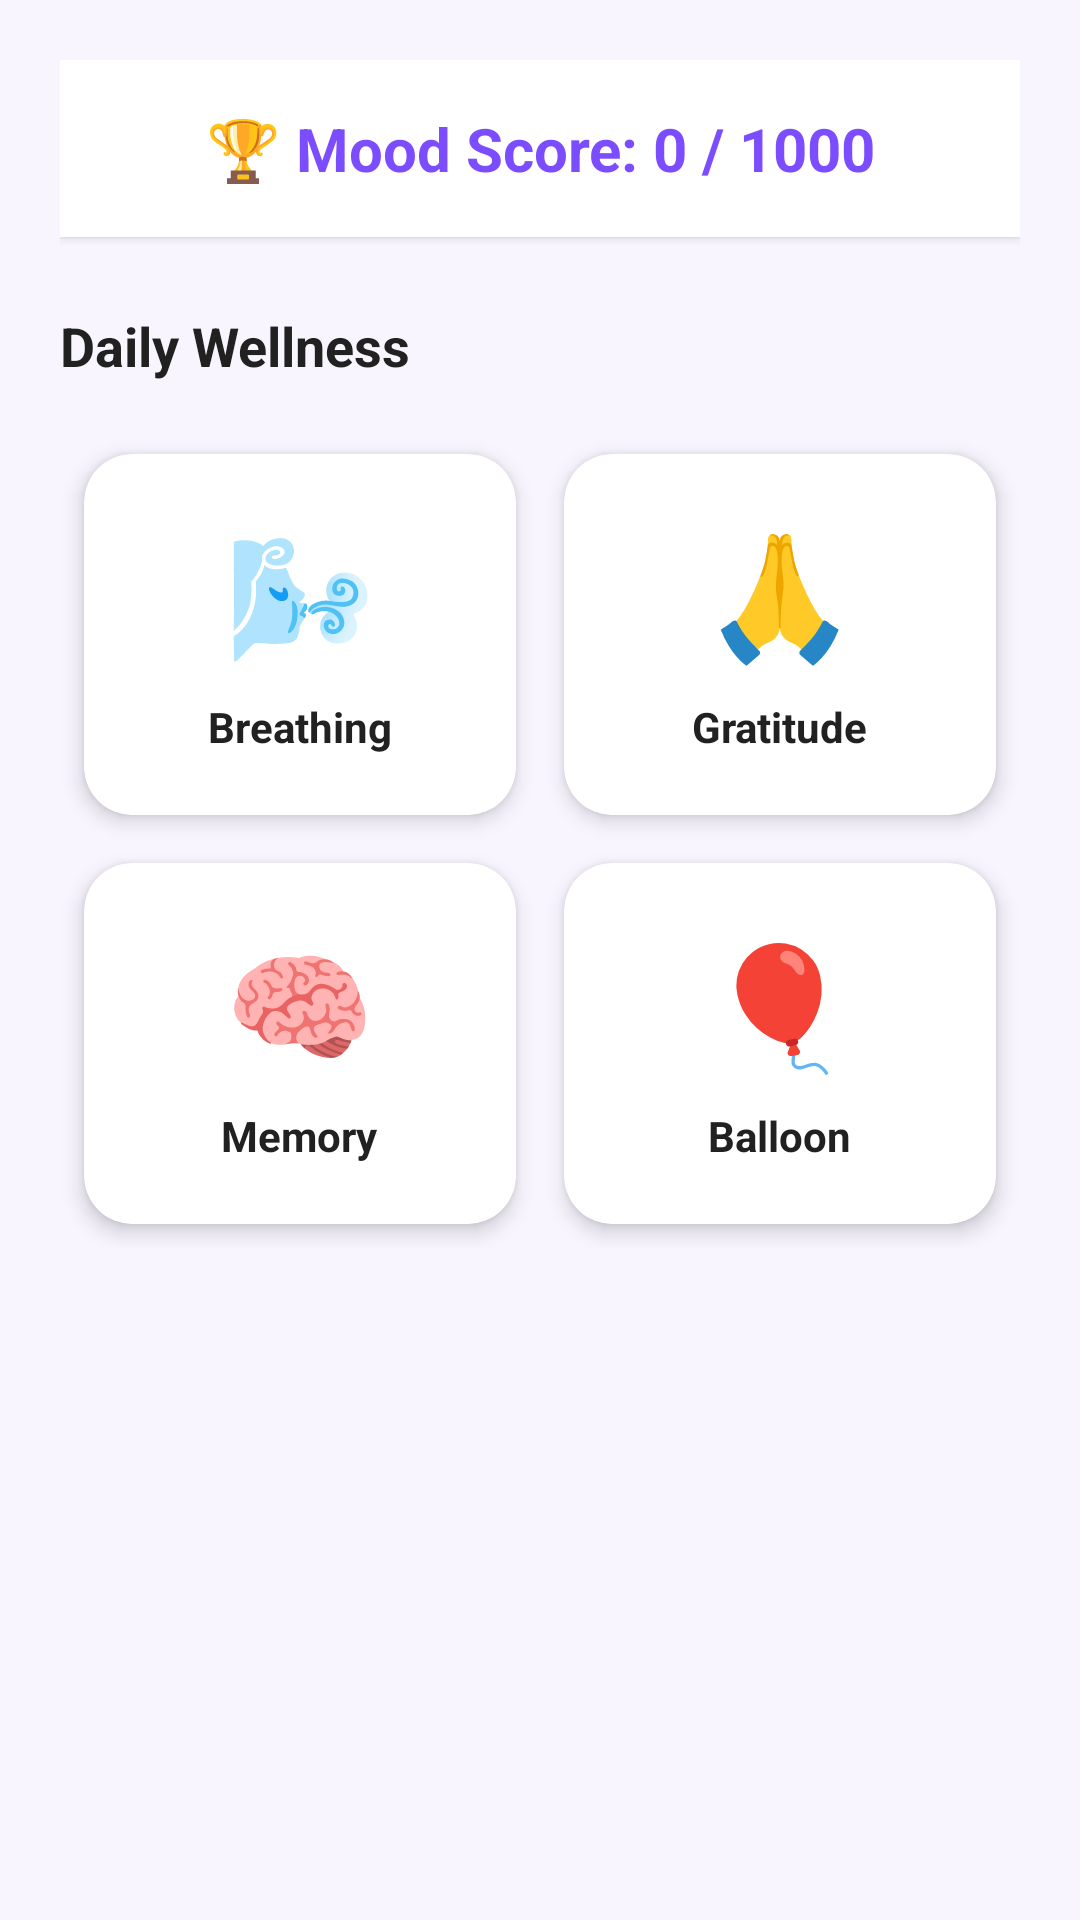

Android layout source for this screen:
<!-- AndroidManifest.xml: application theme Theme.MoodScape -->
<!-- res/layout/fragment_activities.xml -->
<?xml version="1.0" encoding="utf-8"?>
<ScrollView xmlns:android="http://schemas.android.com/apk/res/android"
    xmlns:app="http://schemas.android.com/apk/res-auto"
    android:layout_width="match_parent"
    android:layout_height="match_parent"
    android:background="@color/background_light">

    <LinearLayout
        android:layout_width="match_parent"
        android:layout_height="wrap_content"
        android:orientation="vertical"
        android:padding="20dp">

        <TextView
            android:id="@+id/tvActivitiesScore"
            android:layout_width="match_parent"
            android:layout_height="wrap_content"
            android:text="🏆 Mood Score: 0 / 1000"
            android:textColor="@color/primary"
            android:textSize="20sp"
            android:textStyle="bold"
            android:gravity="center"
            android:padding="16dp"
            android:background="@color/card_white"
            android:elevation="2dp" />

        <TextView
            android:layout_width="wrap_content"
            android:layout_height="wrap_content"
            android:layout_marginTop="24dp"
            android:text="Daily Wellness"
            android:textColor="@color/text_primary"
            android:textSize="18sp"
            android:textStyle="bold" />

        <GridLayout
            android:layout_width="match_parent"
            android:layout_height="wrap_content"
            android:layout_marginTop="16dp"
            android:columnCount="2"
            android:alignmentMode="alignMargins"
            android:columnOrderPreserved="false">

            <androidx.cardview.widget.CardView
                android:id="@+id/btnBreathing"
                android:layout_width="0dp"
                android:layout_height="wrap_content"
                android:layout_columnWeight="1"
                android:layout_margin="8dp"
                app:cardBackgroundColor="@color/card_white"
                app:cardCornerRadius="16dp"
                app:cardElevation="4dp"
                android:clickable="true"
                android:focusable="true"
                android:foreground="?attr/selectableItemBackground">
                <LinearLayout
                    android:layout_width="match_parent"
                    android:layout_height="wrap_content"
                    android:orientation="vertical"
                    android:padding="20dp"
                    android:gravity="center">
                    <TextView
                        android:layout_width="wrap_content"
                        android:layout_height="wrap_content"
                        android:text="🌬️"
                        android:textSize="40sp" />
                    <TextView
                        android:layout_width="wrap_content"
                        android:layout_height="wrap_content"
                        android:text="Breathing"
                        android:textColor="@color/text_primary"
                        android:textStyle="bold"
                        android:layout_marginTop="8dp" />
                </LinearLayout>
            </androidx.cardview.widget.CardView>

            <androidx.cardview.widget.CardView
                android:id="@+id/btnGratitude"
                android:layout_width="0dp"
                android:layout_height="wrap_content"
                android:layout_columnWeight="1"
                android:layout_margin="8dp"
                app:cardBackgroundColor="@color/card_white"
                app:cardCornerRadius="16dp"
                app:cardElevation="4dp"
                android:clickable="true"
                android:focusable="true"
                android:foreground="?attr/selectableItemBackground">
                <LinearLayout
                    android:layout_width="match_parent"
                    android:layout_height="wrap_content"
                    android:orientation="vertical"
                    android:padding="20dp"
                    android:gravity="center">
                    <TextView
                        android:layout_width="wrap_content"
                        android:layout_height="wrap_content"
                        android:text="🙏"
                        android:textSize="40sp" />
                    <TextView
                        android:layout_width="wrap_content"
                        android:layout_height="wrap_content"
                        android:text="Gratitude"
                        android:textColor="@color/text_primary"
                        android:textStyle="bold"
                        android:layout_marginTop="8dp" />
                </LinearLayout>
            </androidx.cardview.widget.CardView>

            <androidx.cardview.widget.CardView
                android:id="@+id/btnMemoryGame"
                android:layout_width="0dp"
                android:layout_height="wrap_content"
                android:layout_columnWeight="1"
                android:layout_margin="8dp"
                app:cardBackgroundColor="@color/card_white"
                app:cardCornerRadius="16dp"
                app:cardElevation="4dp"
                android:clickable="true"
                android:focusable="true"
                android:foreground="?attr/selectableItemBackground">
                <LinearLayout
                    android:layout_width="match_parent"
                    android:layout_height="wrap_content"
                    android:orientation="vertical"
                    android:padding="20dp"
                    android:gravity="center">
                    <TextView
                        android:layout_width="wrap_content"
                        android:layout_height="wrap_content"
                        android:text="🧠"
                        android:textSize="40sp" />
                    <TextView
                        android:layout_width="wrap_content"
                        android:layout_height="wrap_content"
                        android:text="Memory"
                        android:textColor="@color/text_primary"
                        android:textStyle="bold"
                        android:layout_marginTop="8dp" />
                </LinearLayout>
            </androidx.cardview.widget.CardView>

            <androidx.cardview.widget.CardView
                android:id="@+id/btnBalloon"
                android:layout_width="0dp"
                android:layout_height="wrap_content"
                android:layout_columnWeight="1"
                android:layout_margin="8dp"
                app:cardBackgroundColor="@color/card_white"
                app:cardCornerRadius="16dp"
                app:cardElevation="4dp"
                android:clickable="true"
                android:focusable="true"
                android:foreground="?attr/selectableItemBackground">
                <LinearLayout
                    android:layout_width="match_parent"
                    android:layout_height="wrap_content"
                    android:orientation="vertical"
                    android:padding="20dp"
                    android:gravity="center">
                    <TextView
                        android:layout_width="wrap_content"
                        android:layout_height="wrap_content"
                        android:text="🎈"
                        android:textSize="40sp" />
                    <TextView
                        android:layout_width="wrap_content"
                        android:layout_height="wrap_content"
                        android:text="Balloon"
                        android:textColor="@color/text_primary"
                        android:textStyle="bold"
                        android:layout_marginTop="8dp" />
                </LinearLayout>
            </androidx.cardview.widget.CardView>

        </GridLayout>

    </LinearLayout>
</ScrollView>
<!-- resources referenced by this layout -->
<resources>
  <color name="background_light">#F8F5FF</color>
  <color name="card_white">#FFFFFF</color>
  <color name="primary">#7C4DFF</color>
  <color name="text_primary">#212121</color>
  <style name="Theme.MoodScape" parent="Theme.Material3.DayNight.NoActionBar">
          <item name="colorPrimary">@color/primary</item>
          <item name="colorSecondary">@color/accent</item>
          <item name="android:windowBackground">@color/app_background</item>
          <item name="android:statusBarColor">@color/app_background</item>
          <item name="android:windowLightStatusBar">true</item>
      </style>
  <color name="accent">#FF6B9D</color>
  <color name="app_background">#F8F5FF</color>
</resources>
